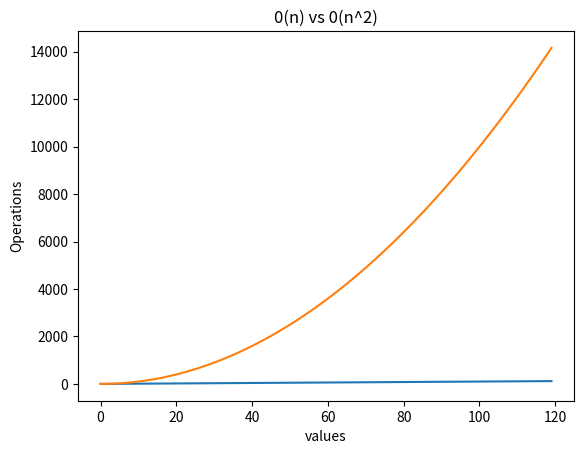

Write Python code to recreate this figure.
# Plot the curve O(n) and O(n^2).
import numpy as np
import math
import matplotlib.pyplot as plt

x=np.arange(0,120)
y1=x
y2=pow(x,2)

plt.xlabel('values')
plt.ylabel('Operations')
plt.title('0(n) vs 0(n^2)')
plt.plot(x,y1)
plt.plot(x,y2)
plt.show()

